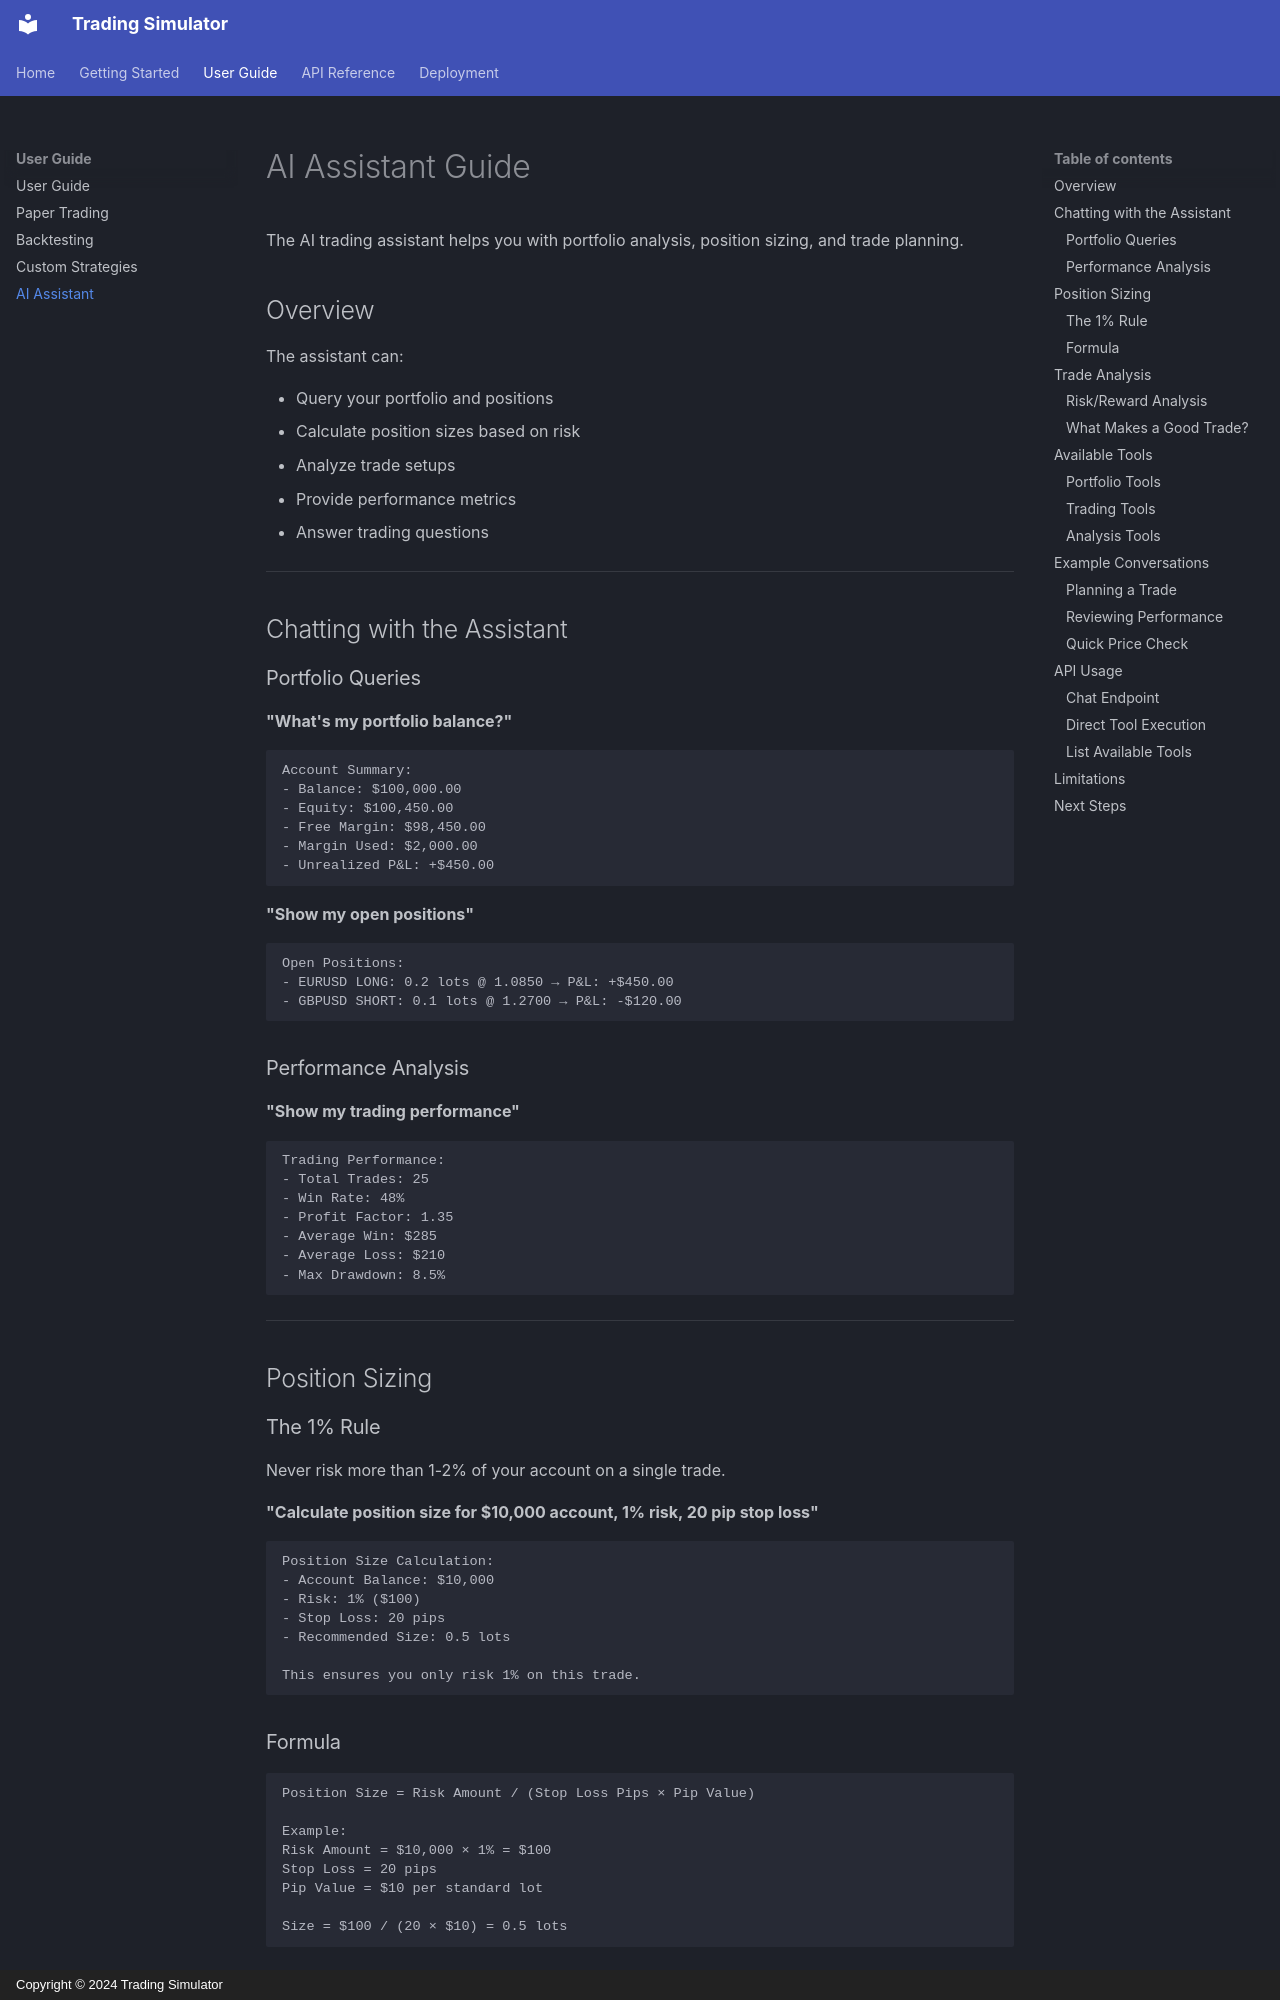

repository: ariefan/trading-simulator · page: guides/ai-assistant/index.html · generator: mkdocs · copyright: Copyright © 2024 Trading Simulator

# AI Assistant Guide

The AI trading assistant helps you with portfolio analysis, position sizing, and trade planning.

## Overview

The assistant can:

- Query your portfolio and positions
- Calculate position sizes based on risk
- Analyze trade setups
- Provide performance metrics
- Answer trading questions

---

## Chatting with the Assistant

### Portfolio Queries

**"What's my portfolio balance?"**

```
Account Summary:
- Balance: $100,000.00
- Equity: $100,450.00
- Free Margin: $98,450.00
- Margin Used: $2,000.00
- Unrealized P&L: +$450.00
```

**"Show my open positions"**

```
Open Positions:
- EURUSD LONG: 0.2 lots @ 1.0850 → P&L: +$450.00
- GBPUSD SHORT: 0.1 lots @ 1.2700 → P&L: -$120.00
```

### Performance Analysis

**"Show my trading performance"**

```
Trading Performance:
- Total Trades: 25
- Win Rate: 48%
- Profit Factor: 1.35
- Average Win: $285
- Average Loss: $210
- Max Drawdown: 8.5%
```

---

## Position Sizing

### The 1% Rule

Never risk more than 1-2% of your account on a single trade.

**"Calculate position size for $10,000 account, 1% risk, 20 pip stop loss"**

```
Position Size Calculation:
- Account Balance: $10,000
- Risk: 1% ($100)
- Stop Loss: 20 pips
- Recommended Size: 0.5 lots

This ensures you only risk 1% on this trade.
```

### Formula

```
Position Size = Risk Amount / (Stop Loss Pips × Pip Value)

Example:
Risk Amount = $10,000 × 1% = $100
Stop Loss = 20 pips
Pip Value = $10 per standard lot

Size = $100 / (20 × $10) = 0.5 lots
```

---

## Trade Analysis
